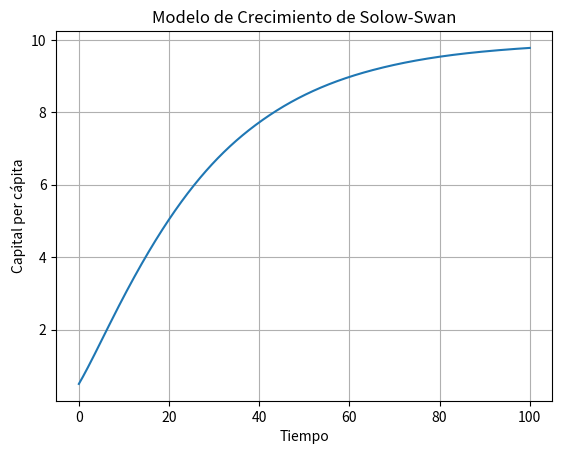

This chart was generated by the following Python code:
#!/usr/bin/env python3
# -*- coding: utf-8 -*-
# # "`solve_ivp` es una función de la biblioteca `scipy.integrate` en Python, utilizada 
# para resolver ecuaciones diferenciales ordinarias (EDOs). El nombre `solve_ivp` se refiere 
# a "solve initial value problem" (resolver problema de valor inicial), lo que significa que 
# está diseñada para resolver EDOs dadas ciertas condiciones iniciales.


# # Aquí hay algunos detalles clave sobre `solve_ivp`:

# # 1. **Problema de Valor Inicial**: `solve_ivp` resuelve EDOs del tipo 
# \( \frac{dy}{dt} = f(t, y) \), donde \( y \) puede ser un vector, es decir, 
# puede resolver sistemas de EDOs. Se requiere especificar el estado inicial d
# e \( y \) en el tiempo inicial \( t_0 \).

# # 2. **Argumentos**:
# #    - `fun`: La función que define la EDO, \( f(t, y) \).
# #    - `t_span`: Una tupla que define el intervalo de tiempo para la integración, \( (t_{\text{inicio}}, t_{\text{final}}) \).
# #    - `y0`: El estado inicial de \( y \) en \( t_{\text{inicio}} \).
# #    - `method`: El método numérico para la integración. Por ejemplo, 'RK45' es un método de Runge-Kutta de orden 4-5.
# #    - `args`: Argumentos adicionales para pasar a la función `fun`.
# #    - `t_eval`: Puntos de tiempo específicos en los que se desea obtener la solución.

# # 3. **Métodos de Integración**: `solve_ivp` incluye varios métodos de integración, c
# omo 'RK45' (Runge-Kutta de orden 4-5), 'RK23' (Runge-Kutta de orden 2-3), 
# 'DOP853' (un método de Runge-Kutta de orden 8), entre otros. Estos métodos 
# son adecuados para diferentes tipos de EDOs y tienen diferentes características en términos de precisión y eficiencia.

# # 4. **Resultado**: La función devuelve un objeto que contiene información 
# sobre la integración. Los campos más importantes son `t` (los puntos de tiempo 
#                                                           en los que se calculó la solución) y `y` (los valores de la solución en esos puntos de tiempo).

# # 5. **Uso en Modelado y Simulación**: `solve_ivp` es ampliamente utilizada 
# en ciencias e ingeniería para modelar sistemas dinámicos, como reacciones químicas, 
# movimientos mecánicos, dinámicas poblacionales, y en este caso, modelos económicos.




import numpy as np
import matplotlib.pyplot as plt
from scipy.integrate import solve_ivp

# Definición de la función que representa la ecuación diferencial del modelo de Solow-Swan
def solow_model(t, k, s, alpha, n, d):
    return s * k**alpha - (n + d) * k

# Parámetros del modelo
s = 0.3      # Tasa de ahorro
alpha = 0.3  # Elasticidad de la producción
n = 0.01     # Tasa de crecimiento de la población
d = 0.05     # Tasa de depreciación del capital

# Condiciones iniciales
k0 = 0.5     # Capital inicial per cápita
t_span = (0, 100)  # Intervalo de tiempo
n_1 = 1000
t_eval = np.linspace(t_span[0], t_span[1], n_1)

# Resolución de la ecuación diferencial
sol = solve_ivp(solow_model, t_span, [k0], args=(s, alpha, n, d), method='RK45', t_eval=t_eval)

# Gráfico de la solución
plt.plot(sol.t, sol.y[0])
plt.title('Modelo de Crecimiento de Solow-Swan')
plt.xlabel('Tiempo')
plt.ylabel('Capital per cápita')
plt.grid(True)
plt.show()
